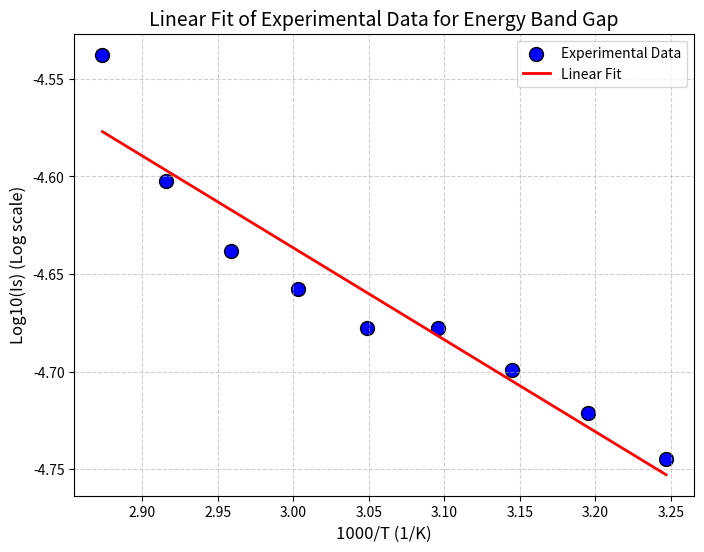

Recreate this plot in Python. (Note: this script raises an exception after producing the figure.)
import numpy as np
import matplotlib.pyplot as plt
import math
from matplotlib.backends.backend_pdf import PdfPages

# Temperature values (in Celsius) and corresponding Is values
Tc = np.array([75, 70, 65, 60, 55, 50, 45, 40, 35])
Tk = [x + 273 for x in Tc]  # Convert Celsius to Kelvin
Is = np.array([29, 25, 23, 22, 21, 21, 20, 19, 18])

# Calculate x = 1000/T and y = log10(Is)
x = [1000 / t for t in Tk]
y = [math.log10(i * (10**-6)) for i in Is]

# Perform linear fit
f = np.polyfit(x, y, 1)
slope = f[0]

# Plot the data and linear fit
plt.figure(figsize=(8, 6))  # Increase figure size for better visibility
plt.scatter(x, y, label='Experimental Data', color='b', marker='o', edgecolor='black', s=100)
plt.plot(x, np.polyval(f, x), label='Linear Fit', color='r', linewidth=2)

# Add grid, labels, and title
plt.grid(True, linestyle='--', alpha=0.6)
plt.legend()
plt.xlabel('1000/T (1/K)', fontsize=12)
plt.ylabel('Log10(Is) (Log scale)', fontsize=12)
plt.title('Linear Fit of Experimental Data for Energy Band Gap', fontsize=14)

# Calculate the energy band gap
Eg = 0.198 * slope
print("Slope of the linear fit: ", slope)
print('Energy Band Gap of Semiconductor =', Eg)

# Show the plot
plt.show()

# Save the plot to PDF if the user wants it
while True:
    dwn = input('Want to download graph (yes/no): ')
    if dwn == 'yes':
        with PdfPages('Linear Fit of Experimental Data.pdf') as pdf:
            pdf.savefig()
        print('Please check the directory, where you open this file')
        break
    elif dwn == 'no':
        break
    else:
        print('Please Select (yes/no): ')
